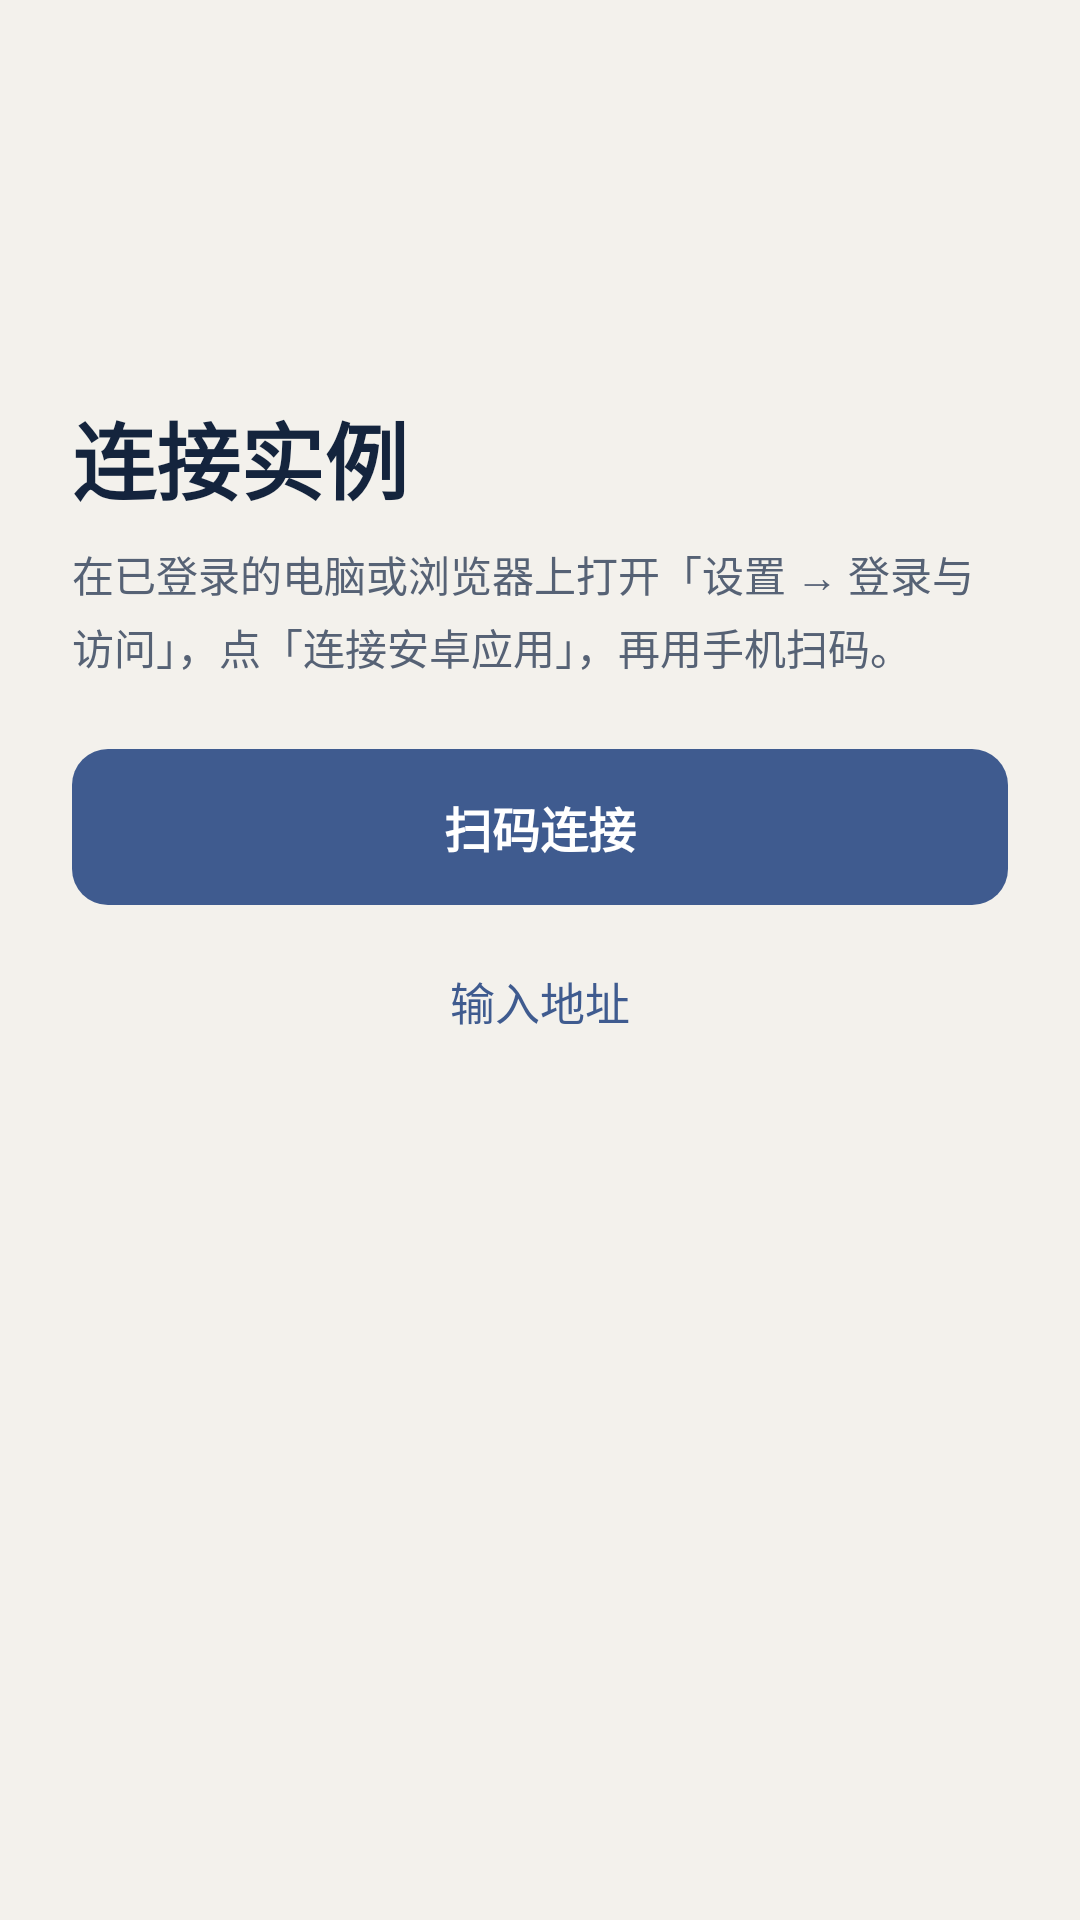

Produce the Android XML layout that renders to this screen, including the resource entries it uses.
<!-- AndroidManifest.xml: application theme Theme.Nxt -->
<!-- res/layout/activity_connect.xml -->
<?xml version="1.0" encoding="utf-8"?>
<ScrollView xmlns:android="http://schemas.android.com/apk/res/android"
    android:id="@+id/root"
    android:layout_width="match_parent"
    android:layout_height="match_parent"
    android:fillViewport="true">

    <LinearLayout
        android:layout_width="match_parent"
        android:layout_height="wrap_content"
        android:orientation="vertical"
        android:paddingStart="24dp"
        android:paddingTop="56dp"
        android:paddingEnd="24dp"
        android:paddingBottom="24dp">

        <ImageView
            android:layout_width="56dp"
            android:layout_height="56dp"
            android:contentDescription="@null"
            android:src="@mipmap/ic_launcher" />

        <TextView
            android:layout_width="wrap_content"
            android:layout_height="wrap_content"
            android:layout_marginTop="20dp"
            android:text="连接实例"
            android:textColor="@color/nxt_text"
            android:textSize="28sp"
            android:textStyle="bold" />

        <TextView
            android:id="@+id/intro"
            style="@style/Nxt.Note"
            android:text="在已登录的电脑或浏览器上打开「设置 → 登录与访问」，点「连接安卓应用」，再用手机扫码。" />

        <LinearLayout
            android:id="@+id/addressSection"
            android:layout_width="match_parent"
            android:layout_height="wrap_content"
            android:orientation="vertical"
            android:visibility="gone">

            <TextView style="@style/Nxt.Label" android:text="地址" />

            <EditText
                android:id="@+id/address"
                style="@style/Nxt.Field"
                android:autofillHints="url"
                android:hint="例如 nxt.example.com"
                android:imeOptions="actionGo"
                android:inputType="textUri" />
        </LinearLayout>

        <LinearLayout
            android:id="@+id/keySection"
            android:layout_width="match_parent"
            android:layout_height="wrap_content"
            android:orientation="vertical"
            android:visibility="gone">

            <TextView
                android:id="@+id/found"
                style="@style/Nxt.Note"
                android:layout_marginTop="12dp" />

            <CheckBox
                android:id="@+id/acceptInsecure"
                android:layout_width="match_parent"
                android:layout_height="wrap_content"
                android:layout_marginTop="8dp"
                android:text="我了解连接未加密的风险"
                android:textColor="@color/nxt_text"
                android:visibility="gone" />

            <LinearLayout
                android:id="@+id/secretSection"
                android:layout_width="match_parent"
                android:layout_height="wrap_content"
                android:orientation="vertical">

                <TextView style="@style/Nxt.Label" android:text="配对码或管理密钥" />

                <EditText
                    android:id="@+id/secret"
                    style="@style/Nxt.Field"
                    android:autofillHints="password"
                    android:hint="例如 ABCD-EFGH"
                    android:imeOptions="actionDone"
                    android:inputType="textPassword" />

                <TextView
                    style="@style/Nxt.Note"
                    android:text="配对码在已登录设备的「连接安卓应用」里，5 分钟内有效。管理密钥只用这一次，不会保存在手机上。" />
            </LinearLayout>
        </LinearLayout>

        <TextView
            android:id="@+id/error"
            style="@style/Nxt.Note"
            android:layout_marginTop="16dp"
            android:textColor="@color/nxt_danger"
            android:visibility="gone" />

        <Button
            android:id="@+id/primary"
            style="@style/Nxt.PrimaryButton"
            android:text="扫码连接" />

        <Button
            android:id="@+id/secondary"
            android:layout_width="match_parent"
            android:layout_height="48dp"
            android:layout_marginTop="8dp"
            android:background="@android:color/transparent"
            android:text="输入地址"
            android:textColor="@color/nxt_accent"
            android:textSize="15sp" />

        <ProgressBar
            android:id="@+id/progress"
            android:layout_width="24dp"
            android:layout_height="24dp"
            android:layout_gravity="center_horizontal"
            android:layout_marginTop="16dp"
            android:indeterminateTint="@color/nxt_accent"
            android:visibility="gone" />

        <LinearLayout
            android:id="@+id/savedSection"
            android:layout_width="match_parent"
            android:layout_height="wrap_content"
            android:orientation="vertical"
            android:visibility="gone">

            <TextView style="@style/Nxt.Label" android:layout_marginTop="32dp" android:text="已连接的实例" />

            <LinearLayout
                android:id="@+id/savedList"
                android:layout_width="match_parent"
                android:layout_height="wrap_content"
                android:orientation="vertical" />
        </LinearLayout>
    </LinearLayout>
</ScrollView>
<!-- resources referenced by this layout -->
<resources>
  <color name="nxt_accent">#3F5B8F</color>
  <color name="nxt_danger">#B42318</color>
  <color name="nxt_text">#14243D</color>
  <!-- mipmap ic_launcher (mipmap-anydpi-v26) -->
  <?xml version="1.0" encoding="utf-8"?>
  <adaptive-icon xmlns:android="http://schemas.android.com/apk/res/android">
      <background android:drawable="@color/nxt_icon_background" />
      <foreground android:drawable="@drawable/ic_launcher_foreground" />
  </adaptive-icon>
  <style name="Nxt.Field">
          <item name="android:layout_width">match_parent</item>
          <item name="android:layout_height">52dp</item>
          <item name="android:background">@drawable/field</item>
          <item name="android:paddingStart">16dp</item>
          <item name="android:paddingEnd">16dp</item>
          <item name="android:textSize">16sp</item>
          <item name="android:textColor">@color/nxt_text</item>
          <item name="android:textColorHint">@color/nxt_text_secondary</item>
          <item name="android:singleLine">true</item>
      </style>
  <style name="Nxt.Label">
          <item name="android:layout_width">wrap_content</item>
          <item name="android:layout_height">wrap_content</item>
          <item name="android:layout_marginTop">20dp</item>
          <item name="android:layout_marginBottom">8dp</item>
          <item name="android:textSize">14sp</item>
          <item name="android:textColor">@color/nxt_text_secondary</item>
      </style>
  <style name="Nxt.Note">
          <item name="android:layout_width">match_parent</item>
          <item name="android:layout_height">wrap_content</item>
          <item name="android:layout_marginTop">8dp</item>
          <item name="android:textSize">14sp</item>
          <item name="android:lineSpacingMultiplier">1.2</item>
          <item name="android:textColor">@color/nxt_text_secondary</item>
      </style>
  <style name="Nxt.PrimaryButton">
          <item name="android:layout_width">match_parent</item>
          <item name="android:layout_height">52dp</item>
          <item name="android:layout_marginTop">24dp</item>
          <item name="android:background">@drawable/button_primary</item>
          <item name="android:textColor">@color/nxt_on_accent</item>
          <item name="android:textSize">16sp</item>
          <item name="android:textStyle">bold</item>
          <item name="android:stateListAnimator">@null</item>
      </style>
  <style name="Theme.Nxt" parent="android:Theme.DeviceDefault.DayNight">
          <item name="android:windowActionBar">false</item>
          <item name="android:windowNoTitle">true</item>
          <item name="android:windowBackground">@color/nxt_canvas</item>
          <item name="android:colorAccent">@color/nxt_accent</item>
          <item name="android:textColorPrimary">@color/nxt_text</item>
          <item name="android:textColorSecondary">@color/nxt_text_secondary</item>
      </style>
  <color name="nxt_icon_background">#172A45</color>
  <!-- drawable ic_launcher_foreground (drawable) -->
  <?xml version="1.0" encoding="utf-8"?>
  <inset xmlns:android="http://schemas.android.com/apk/res/android"
      android:drawable="@drawable/brand_mark"
      android:inset="16.67%" />
  <!-- drawable field (drawable) -->
  <?xml version="1.0" encoding="utf-8"?>
  <shape xmlns:android="http://schemas.android.com/apk/res/android">
      <solid android:color="@color/nxt_surface" />
      <stroke android:width="1dp" android:color="@color/nxt_line" />
      <corners android:radius="12dp" />
  </shape>
  <color name="nxt_text_secondary">#566275</color>
  <color name="nxt_on_accent">#FFFFFF</color>
  <color name="nxt_canvas">#F3F1EC</color>
  <color name="nxt_surface">#FFFEFB</color>
  <color name="nxt_line">#29172A45</color>
</resources>
